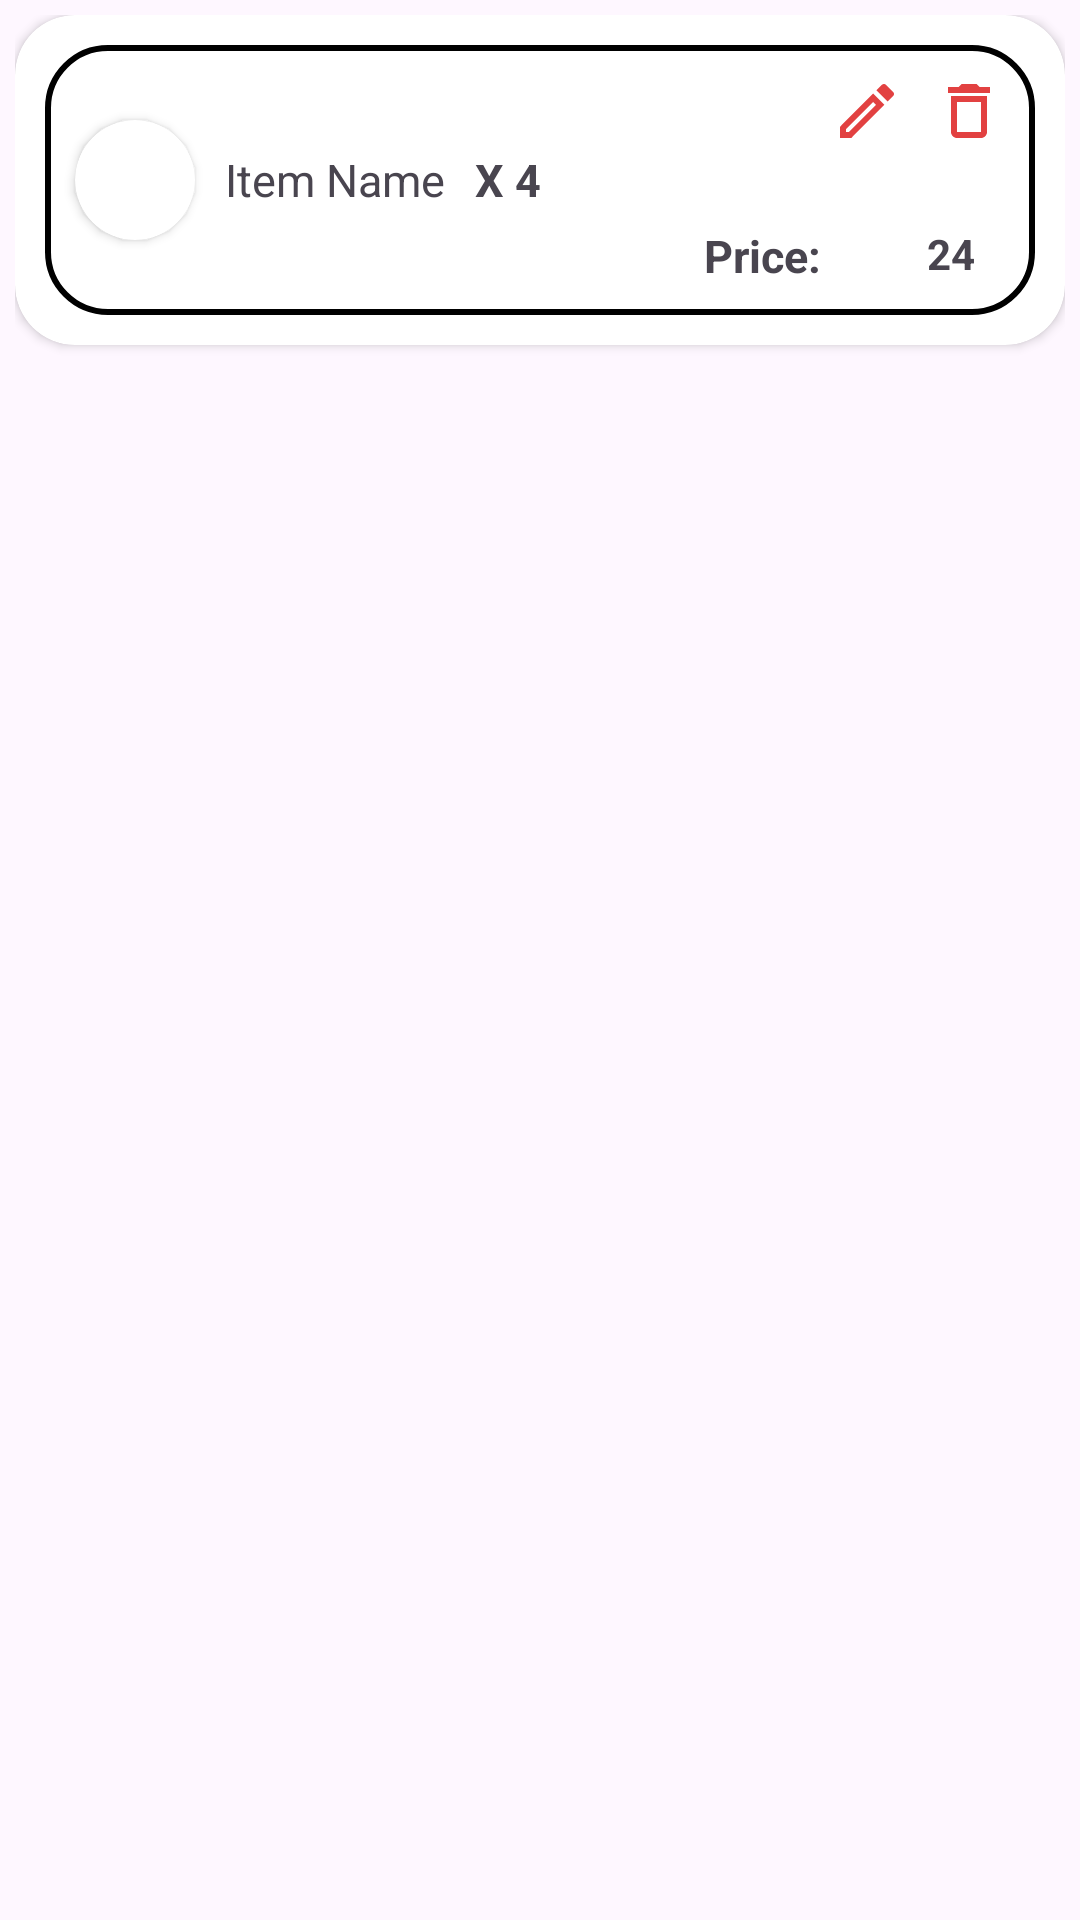

Produce the Android XML layout that renders to this screen, including the resource entries it uses.
<!-- AndroidManifest.xml: application theme Theme.LoginAnimation -->
<!-- res/layout/r_v_cart_item.xml -->
<?xml version="1.0" encoding="utf-8"?>
<LinearLayout xmlns:android="http://schemas.android.com/apk/res/android"
    xmlns:tools="http://schemas.android.com/tools"
    android:layout_width="match_parent"
    android:layout_height="110dp"
    android:layout_margin="10dp"
    android:padding="5dp"
    xmlns:app="http://schemas.android.com/apk/res-auto">
    <androidx.cardview.widget.CardView
        android:layout_width="match_parent"
        android:layout_height="110dp"
        app:cardCornerRadius="20dp"
        android:elevation="40dp">

        <RelativeLayout
            android:layout_width="match_parent"
            android:layout_height="wrap_content"
            android:layout_gravity="center"
            android:background="@drawable/solid_border"
            android:layout_margin="10dp"
            android:orientation="horizontal">

            <androidx.cardview.widget.CardView
                android:id="@+id/cartCard"
                android:layout_centerVertical="true"
                android:layout_width="wrap_content"
                android:layout_marginStart="10dp"
                android:layout_height="wrap_content"
                app:cardCornerRadius="50dp">

                <ImageView
                    android:id="@+id/imgCitem"
                    android:layout_width="40dp"
                    android:layout_height="40dp"
                    android:scaleType="centerCrop"
                    android:src="@drawable/preview" />
            </androidx.cardview.widget.CardView>

            <TextView
                android:layout_width="wrap_content"
                android:layout_height="wrap_content"
                android:layout_marginStart="10dp"
                android:id="@+id/txtCname"
                android:layout_centerVertical="true"
                android:layout_marginLeft="11dp"
                android:layout_marginTop="10dp"
                android:layout_marginEnd="10dp"
                android:layout_marginBottom="10dp"
                android:layout_toRightOf="@+id/cartCard"
                android:text="Item Name"
                android:textSize="15dp" />

            <TextView
                android:layout_width="wrap_content"
                android:layout_height="wrap_content"
                android:id="@+id/txtCqty"
                android:textStyle="bold"
                android:layout_toRightOf="@+id/txtCname"
                android:gravity="center"
                android:textSize="15dp"
                android:layout_centerVertical="true"
                android:text="X 4"/>


            <LinearLayout
                android:id="@+id/lytCart"
                android:layout_width="wrap_content"
                android:layout_height="30dp"
                android:layout_alignParentEnd="true"
                android:layout_gravity="center"
                android:layout_marginStart="10dp"
                android:layout_marginTop="10dp"
                android:layout_marginEnd="10dp"
                android:layout_marginBottom="10dp"
                android:orientation="horizontal">

                <ImageView
                    android:id="@+id/btnEdit"
                    android:layout_width="wrap_content"
                    android:layout_height="wrap_content"
                    android:src="@drawable/edit"/>

                <ImageView
                    android:id="@+id/btnDelete"
                    android:layout_marginLeft="10dp"
                    android:layout_width="wrap_content"
                    android:layout_height="wrap_content"
                    android:src="@drawable/delete"/>

            </LinearLayout>

            <TextView
                android:layout_width="wrap_content"
                android:layout_height="wrap_content"
                android:layout_below="@+id/lytCart"
                android:layout_alignEnd="@id/txtCprice"
                android:id="@+id/lblCprice"
                android:textSize="15dp"
                android:textStyle="bold"
                android:layout_marginTop="10dp"
                android:layout_marginBottom="10dp"
                android:text="Price:              " />

            <TextView
                android:id="@+id/txtCprice"
                android:layout_width="wrap_content"
                android:layout_height="wrap_content"
                android:layout_below="@+id/lytCart"
                android:layout_alignParentEnd="true"
                android:layout_marginStart="20dp"
                android:layout_marginTop="10dp"
                android:layout_marginEnd="20dp"
                android:textStyle="bold"
                android:layout_marginBottom="10dp"
                android:text="24" />
            <TextView
                android:layout_width="wrap_content"
                android:layout_height="wrap_content"
                android:layout_below="@+id/lytCart"
                android:layout_toRightOf="@+id/txtCprice"
                android:layout_marginTop="10dp"
                android:text="₹" />
        </RelativeLayout>
    </androidx.cardview.widget.CardView>
</LinearLayout>
<!-- resources referenced by this layout -->
<resources>
  <!-- drawable delete (drawable) -->
  <vector android:height="24dp" android:tint="#E24141"
      android:viewportHeight="24" android:viewportWidth="24"
      android:width="24dp" xmlns:android="http://schemas.android.com/apk/res/android">
      <path android:fillColor="@android:color/white" android:pathData="M16,9v10H8V9h8m-1.5,-6h-5l-1,1H5v2h14V4h-3.5l-1,-1zM18,7H6v12c0,1.1 0.9,2 2,2h8c1.1,0 2,-0.9 2,-2V7z"/>
  </vector>
  <!-- drawable edit (drawable) -->
  <vector android:height="24dp" android:tint="#E24141"
      android:viewportHeight="24" android:viewportWidth="24"
      android:width="24dp" xmlns:android="http://schemas.android.com/apk/res/android">
      <path android:fillColor="@android:color/white"
          android:pathData="M14.06,9.02l0.92,0.92L5.92,19L5,19v-0.92l9.06,-9.06M17.66,3c-0.25,0 -0.51,0.1 -0.7,0.29l-1.83,1.83 3.75,3.75 1.83,-1.83c0.39,-0.39 0.39,-1.02 0,-1.41l-2.34,-2.34c-0.2,-0.2 -0.45,-0.29 -0.71,-0.29zM14.06,6.19L3,17.25L3,21h3.75L17.81,9.94l-3.75,-3.75z"/>
  </vector>
  <!-- drawable solid_border (drawable) -->
  <?xml version="1.0" encoding="utf-8"?>
  <shape xmlns:android="http://schemas.android.com/apk/res/android">
      <solid android:color="@android:color/transparent" />
      <stroke
          android:width="2dp"
          android:color="@color/black"/>
      <corners android:radius="20dp" />
  
  </shape>
  <style name="Theme.LoginAnimation" parent="Base.Theme.LoginAnimation" />
  <style name="Base.Theme.LoginAnimation" parent="Theme.Material3.DayNight.NoActionBar">
          
          
      </style>
  <!-- not gathered from this repository: default colours our renderer supplied (Android Studio template values) -->
  <color name="black">#FF000000</color>
</resources>
